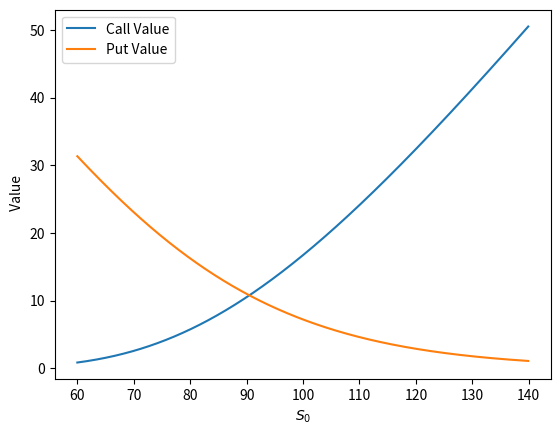

Generate this figure with matplotlib:
import numpy as np
from scipy.stats import norm
import matplotlib.pyplot as plt

N = norm.cdf

def BS_CALL(S, K, T, r, sigma):
    d1 = (np.log(S/K) + (r + sigma**2/2)*T) / (sigma*np.sqrt(T))
    d2 = d1 - sigma * np.sqrt(T)
    return S * N(d1) - K * np.exp(-r*T) * N(d2)

def BS_PUT(S, K, T, r, sigma):
    d1 = (np.log(S/K) + (r + sigma**2/2)*T) / (sigma*np.sqrt(T))
    d2 = d1 - sigma* np.sqrt(T)
    return K*np.exp(-r*T)*N(-d2) - S*N(-d1)


if __name__ == "__main__" :
    K = 100
    r = 0.1
    T = 1
    sigma = 0.3

    S = np.arange(60, 140, 0.1)

    calls = [BS_CALL(s, K, T, r, sigma) for s in S]
    puts = [BS_PUT(s, K, T, r, sigma) for s in S]
    plt.plot(S, calls, label='Call Value')
    plt.plot(S, puts, label='Put Value')
    plt.xlabel('$S_0$')
    plt.ylabel(' Value')
    plt.legend()